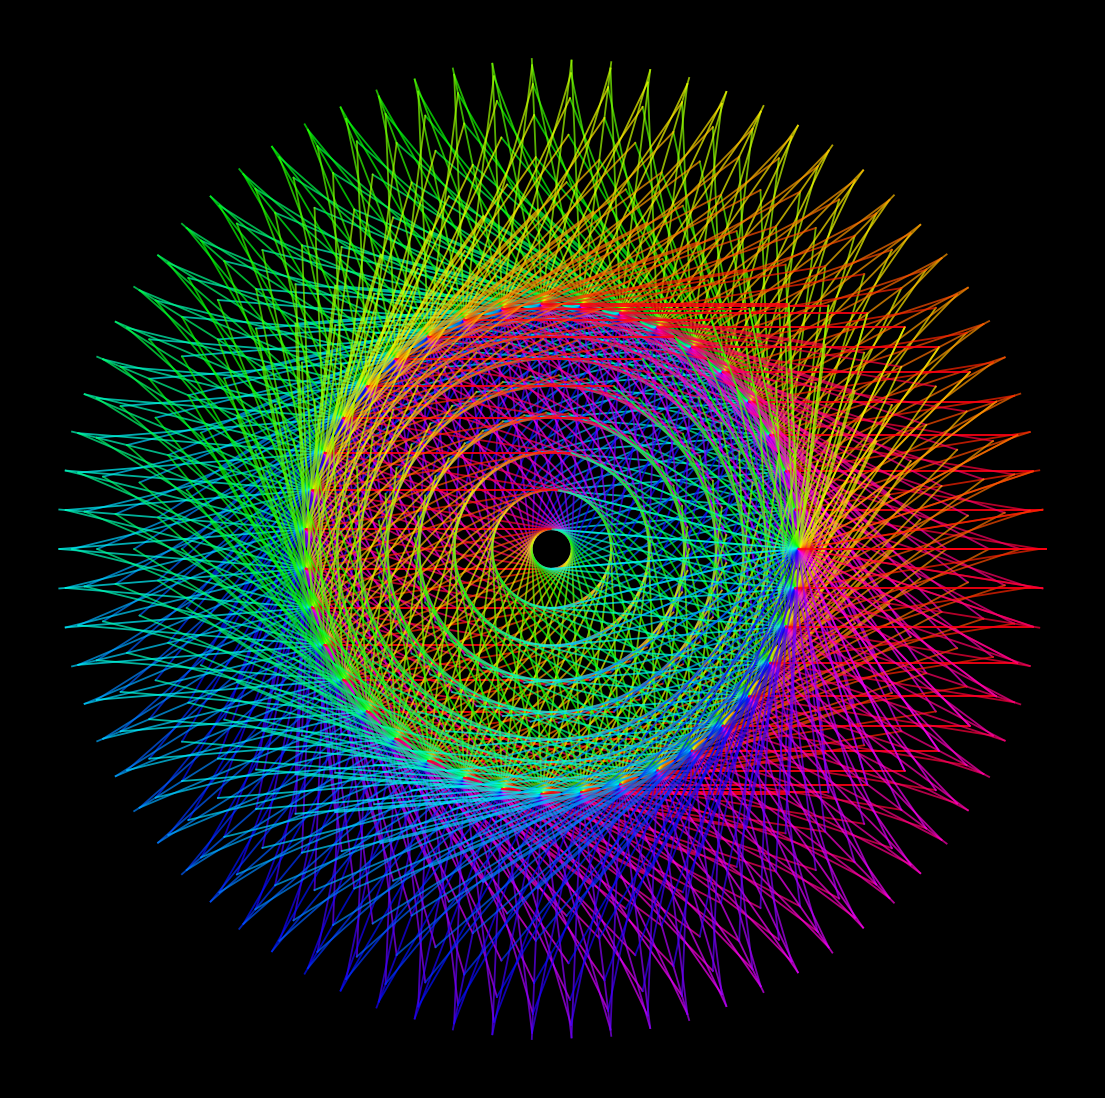

Reproduce this figure in Python. (Note: this script raises an exception after producing the figure.)
import matplotlib.pylab as plt
import numpy as np
import pandas as pd
from matplotlib import cm
from scipy.stats import norm
import seaborn as sns
from math import cos, sin,log,tan,gamma,pi,exp,sqrt,cosh,sinh,tanh
from cmath import exp as cexp, log as clog
p = plt.figure(figsize=(14,14),facecolor='black',dpi=400)
p = plt.axis('off')
for u in np.linspace(0,2*pi,40):
    for z in np.linspace(0,2*pi,40):
        plt.plot([cos(u),cos(u)+cos(z)],[sin(u),sin(u)+sin(z)],color=plt.cm.hsv(z/(2*pi)),alpha=0.7,lw=1.3)
plt.savefig(f'C:/Users/<user>/Pictures/RandomPlots/10032020.png',facecolor='black')